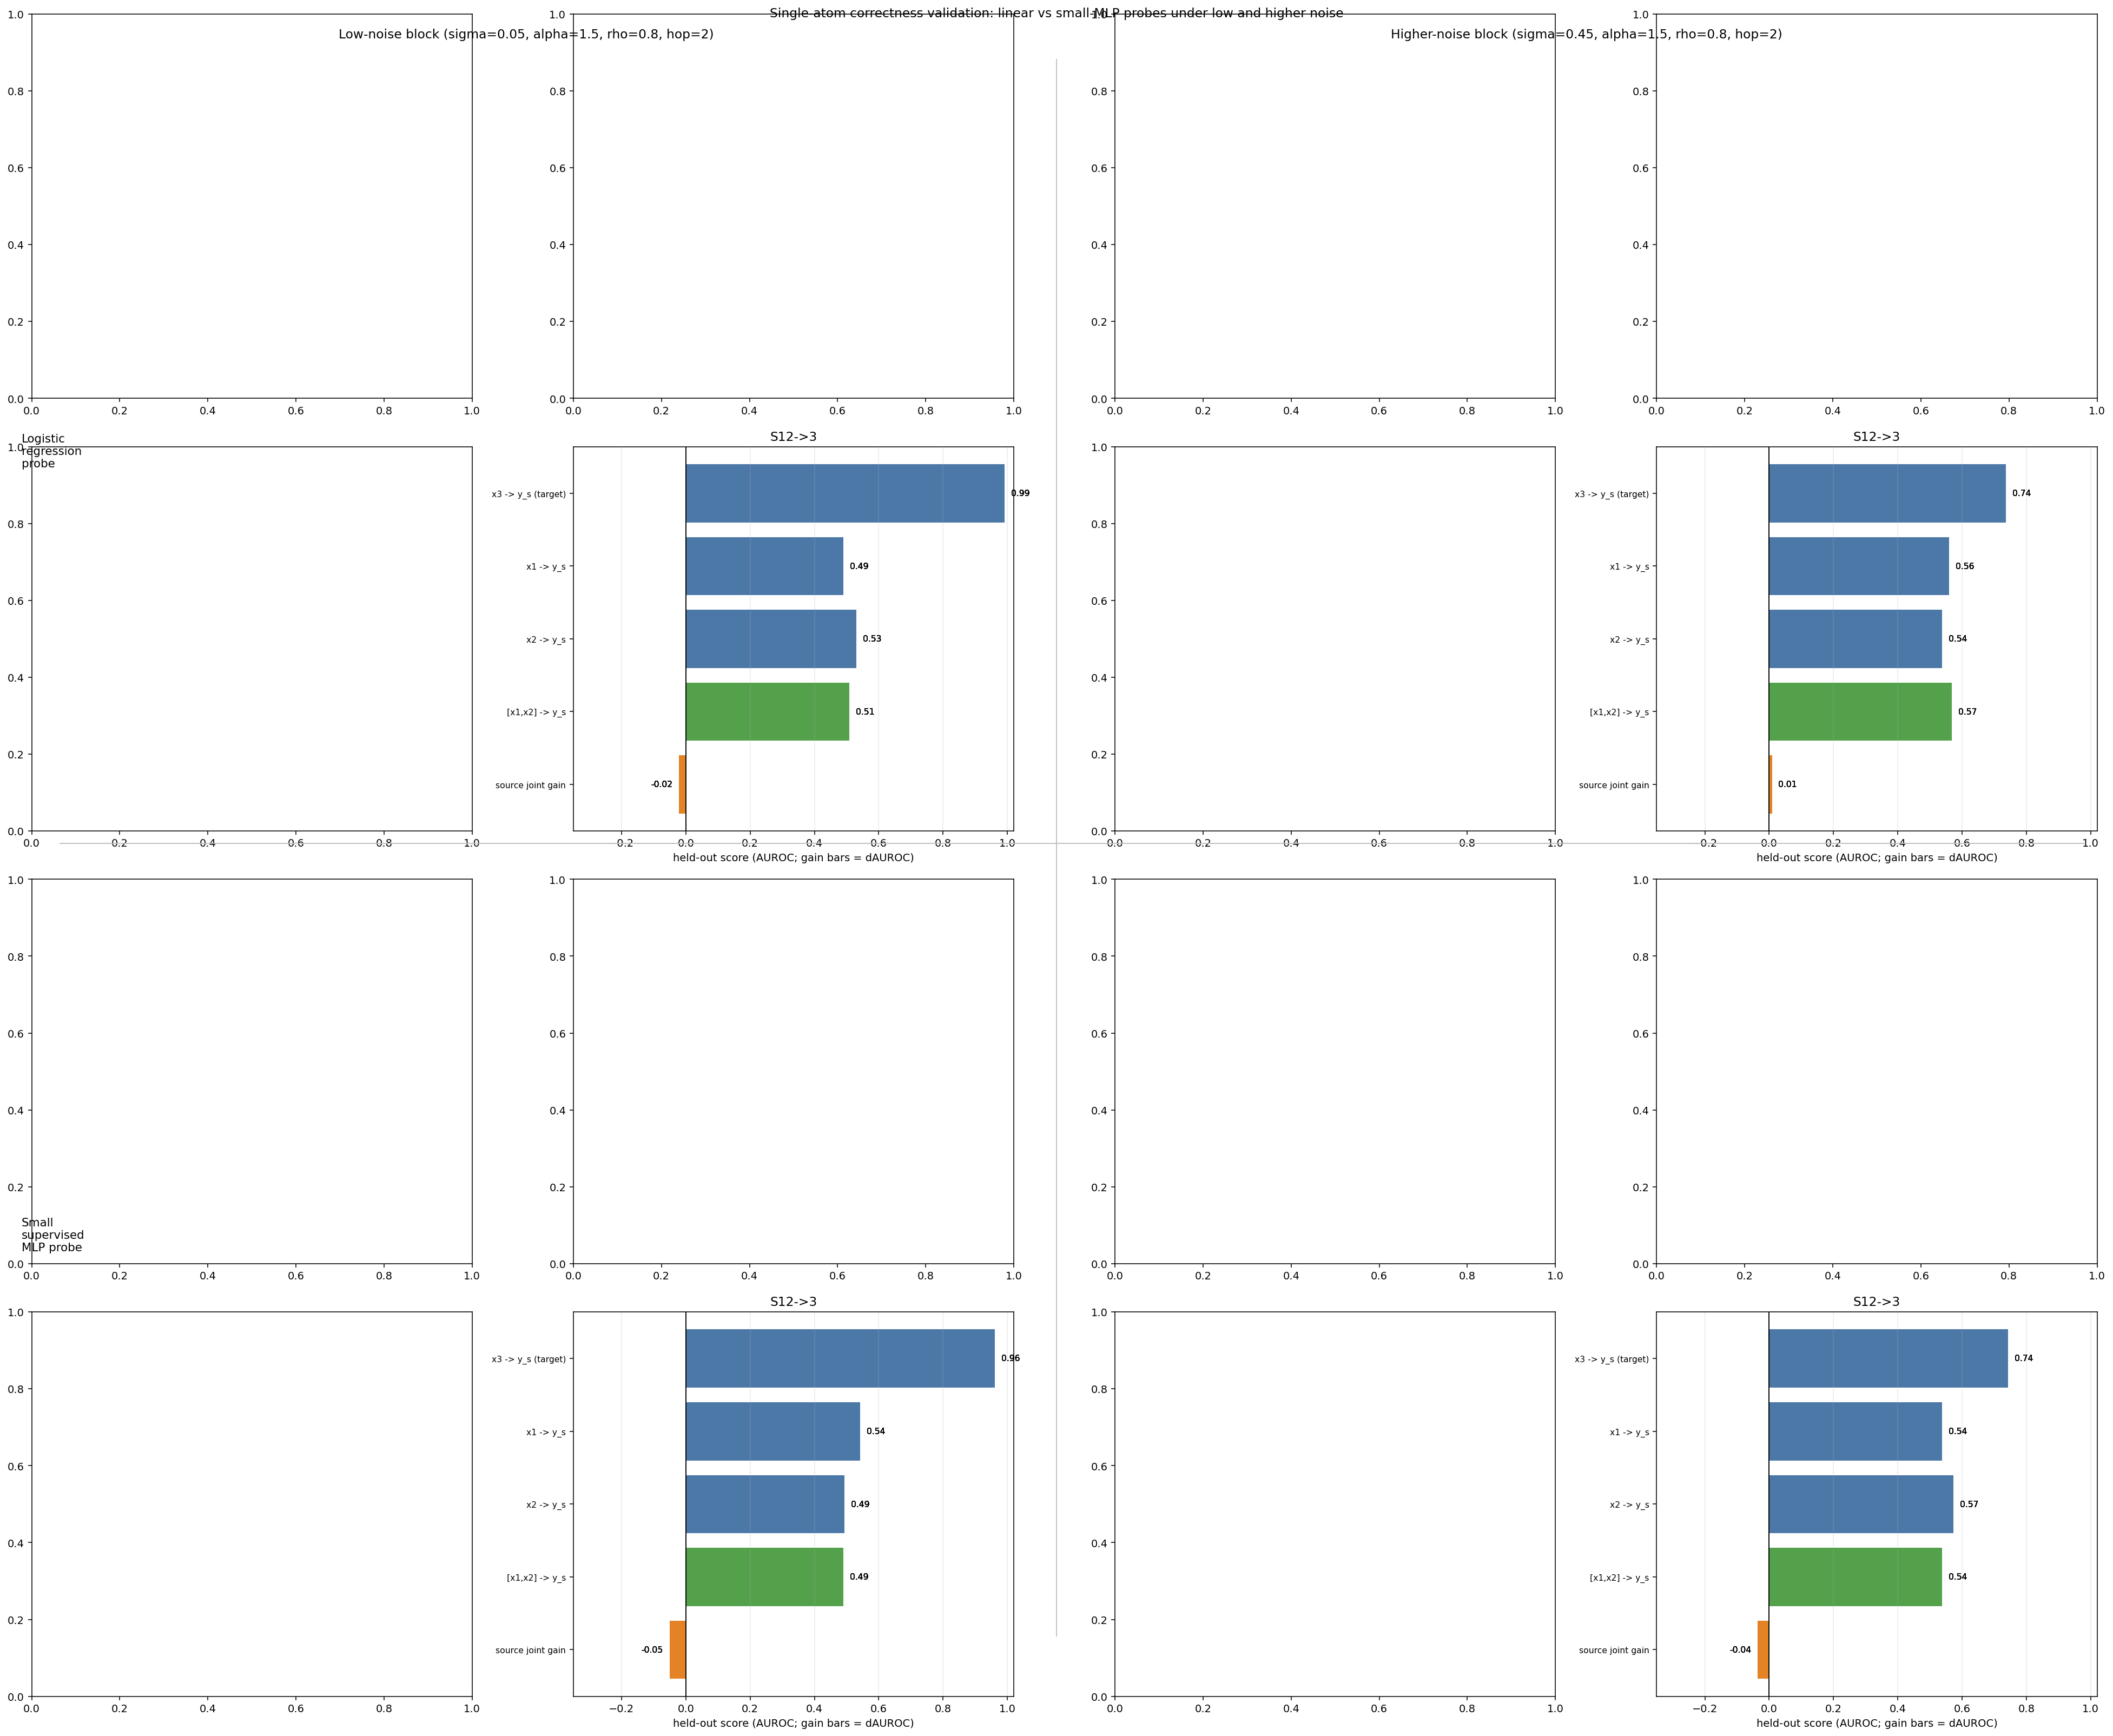

The file beside this chart, header and first rows:
atom, metric, score
U1, R2(y_u1 | x1), 0.998
U1, R2(y_u1 | x2) control, -0.06829
U1, R2(y_u1 | x3) control, -0.02525
R12, R2(y_r12 | x1), 0.7913
R12, R2(y_r12 | x2), 0.7643
R12, R2(y_r12 | x3) control, -0.01624
R12, R2(y_r12 | [x1, x2]), 0.8713
R12, joint gain over best single, 0.08004
R123, R2(y_r123 | x1), 0.7737
R123, R2(y_r123 | x2), 0.8112
R123, R2(y_r123 | x3), 0.7777
R123, R2(y_r123 | [x1, x2, x3]), 0.9046
R123, joint gain over best single, 0.09342
S12->3, R2(y_s | x3) target decode, 0.9603
S12->3, R2(y_s | x1) source single, -0.1401
S12->3, R2(y_s | x2) source single, -0.008368
S12->3, R2(y_s | [x1, x2]) source joint, -0.07136
S12->3, source joint gain, -0.06299
U1, logreg:x1->y_u1, 0.9983
U1, logreg:x2->y_u1 ctrl, 0.4694
U1, logreg:x3->y_u1 ctrl, 0.5346
R12, logreg:x1->y_r12, 0.9361
R12, logreg:x2->y_r12, 0.9381
R12, logreg:x3->y_r12 ctrl, 0.4592
R12, logreg:[x1, x2]->y_r12, 0.9663
R12, logreg:joint gain, 0.02812
R123, logreg:x1->y_r123, 0.9331
R123, logreg:x2->y_r123, 0.9312
R123, logreg:x3->y_r123, 0.9181
R123, logreg:[x1, x2, x3]->y_r123, 0.9684
R123, logreg:joint gain, 0.03534
S12->3, logreg:x3->y_s target, 0.9921
S12->3, logreg:x1->y_s, 0.4901
S12->3, logreg:x2->y_s, 0.5308
S12->3, logreg:[x1, x2]->y_s, 0.5089
S12->3, logreg:source joint gain, -0.02182
U1, mlp:x1->y_u1, 0.999
U1, mlp:x2->y_u1 ctrl, 0.4658
U1, mlp:x3->y_u1 ctrl, 0.4418
R12, mlp:x1->y_r12, 0.9354
R12, mlp:x2->y_r12, 0.9203
R12, mlp:x3->y_r12 ctrl, 0.505
R12, mlp:[x1, x2]->y_r12, 0.9575
R12, mlp:joint gain, 0.0221
R123, mlp:x1->y_r123, 0.9163
R123, mlp:x2->y_r123, 0.9402
R123, mlp:x3->y_r123, 0.9229
R123, mlp:[x1, x2, x3]->y_r123, 0.9602
R123, mlp:joint gain, 0.02
S12->3, mlp:x3->y_s target, 0.9617
S12->3, mlp:x1->y_s, 0.5417
S12->3, mlp:x2->y_s, 0.4928
S12->3, mlp:[x1, x2]->y_s, 0.4907
S12->3, mlp:source joint gain, -0.05101
